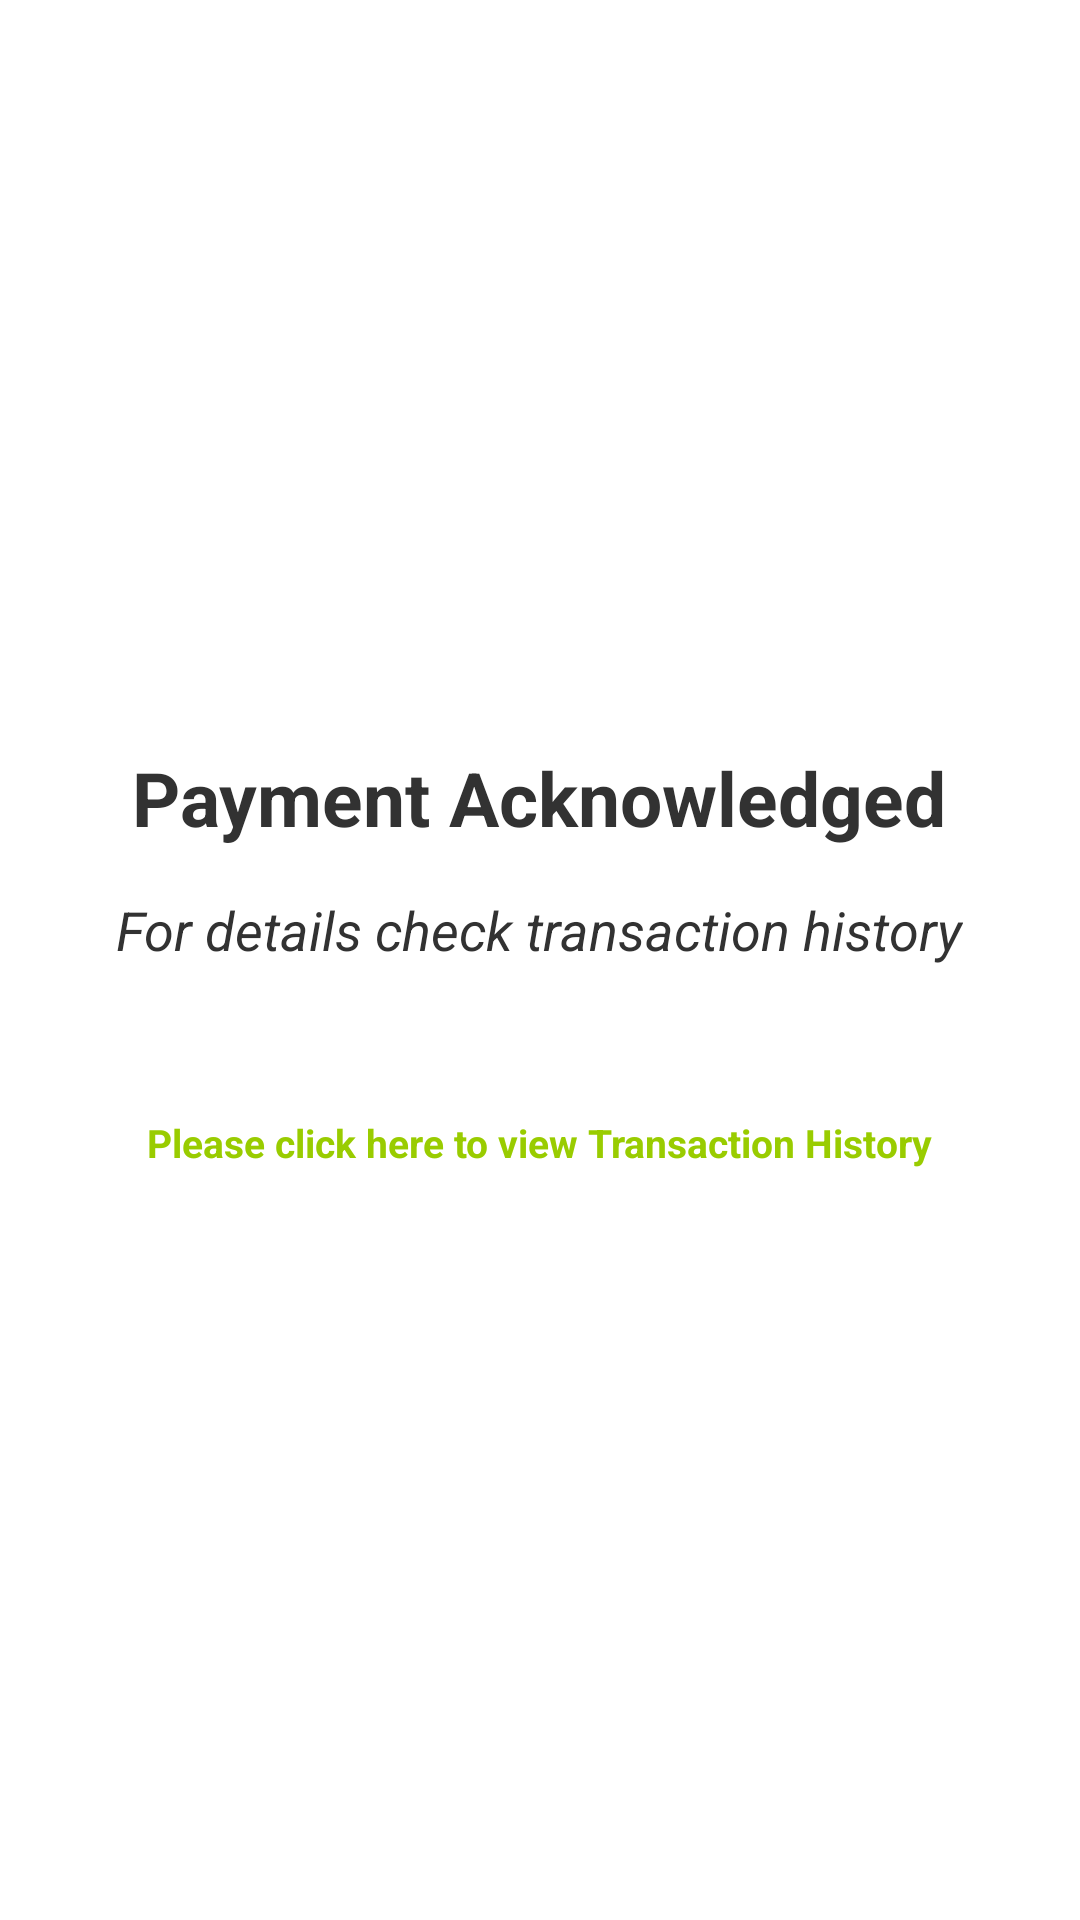

Android layout source for this screen:
<!-- AndroidManifest.xml: application theme AppTheme -->
<!-- res/layout/activity_payment_acknowledge.xml -->
<?xml version="1.0" encoding="utf-8"?>
<RelativeLayout xmlns:android="http://schemas.android.com/apk/res/android"
    xmlns:tools="http://schemas.android.com/tools"
    android:id="@+id/activity_payment_acknowledge"
    android:layout_width="match_parent"
    android:layout_height="match_parent"
    tools:context="com.example.dpouch.PaymentAcknowledgeActivity">

    <ImageView
        android:id="@+id/logo2"
        android:layout_width="wrap_content"
        android:layout_height="174dp"
        android:layout_marginLeft="10dp"
        android:layout_marginTop="60dp"
        android:src= "@drawable/payment_successful"
        android:layout_centerHorizontal="true"
        />

    <TextView
        android:id="@+id/check"
        android:layout_width="wrap_content"
        android:layout_height="wrap_content"
        android:layout_below="@id/logo2"
        android:layout_centerHorizontal="true"

        android:layout_marginTop="15dp"
        android:text="Payment Acknowledged"
        android:textSize="25sp"
        android:textStyle="normal|bold" />

    <TextView
        android:id="@+id/check1"
        android:layout_width="wrap_content"
        android:layout_height="wrap_content"
        android:layout_below="@id/check"
        android:layout_centerHorizontal="true"

        android:layout_marginTop="15dp"
        android:text="For details check transaction history"
        android:textSize="18sp"
        android:textStyle="normal|italic" />

    <TextView android:id="@+id/link"
        android:layout_width="wrap_content"
        android:layout_height="wrap_content"
        android:layout_centerHorizontal="true"
        android:layout_marginTop="50dp"
        android:text="Please click here to view Transaction History"
        android:textSize="13sp"
        android:textStyle="normal|bold"
        android:textColor="@android:color/holo_green_light"
        android:layout_below="@id/check1"

        />

</RelativeLayout>
<!-- resources referenced by this layout -->
<resources>
  <style name="AppTheme" parent="AppBaseTheme">
          
      </style>
  <style name="AppBaseTheme" parent="android:Theme.Light">
          
      </style>
</resources>
